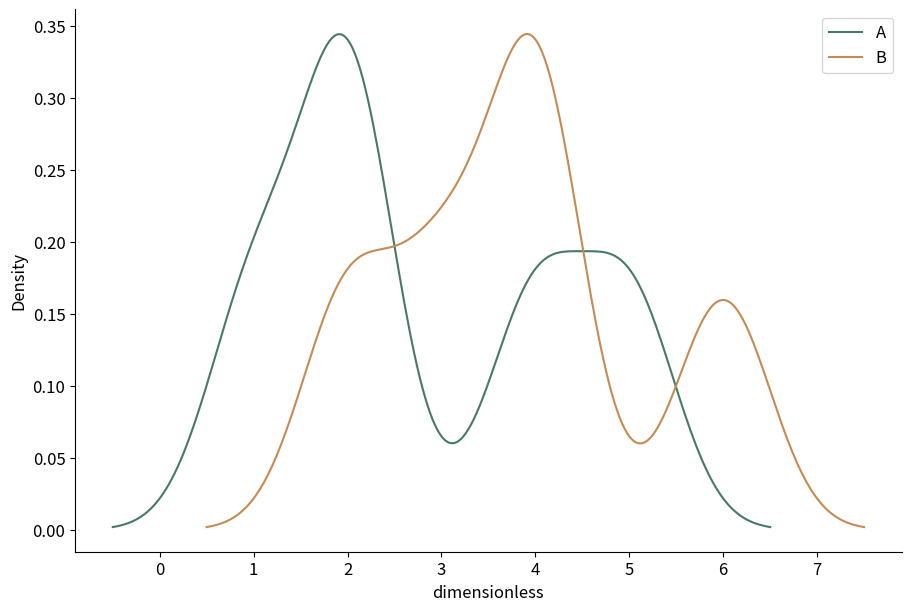

Reproduce this figure in Python.
# Tuyan deterministic figure renderer v1; values are immutable source data.
import json
import math
import numpy as np
import matplotlib
matplotlib.use('Agg')
import matplotlib.pyplot as plt
from matplotlib.patches import Circle
from matplotlib.colors import ListedColormap, BoundaryNorm
d = json.loads("{\"type\":\"density\",\"rows\":[{\"group\":\"A\",\"value\":1},{\"group\":\"A\",\"value\":2},{\"group\":\"A\",\"value\":2},{\"group\":\"A\",\"value\":4},{\"group\":\"A\",\"value\":5},{\"group\":\"B\",\"value\":2},{\"group\":\"B\",\"value\":3},{\"group\":\"B\",\"value\":4},{\"group\":\"B\",\"value\":4},{\"group\":\"B\",\"value\":6}],\"units\":{\"value\":\"dimensionless\",\"x\":\"dimensionless\",\"y\":\"dimensionless\",\"size\":\"dimensionless\",\"low\":\"dimensionless\",\"high\":\"dimensionless\",\"start\":\"dimensionless\",\"end\":\"dimensionless\",\"effect\":\"dimensionless\",\"p\":\"dimensionless\",\"mean\":\"dimensionless\",\"fpr\":\"dimensionless\",\"tpr\":\"dimensionless\",\"recall\":\"dimensionless\",\"precision\":\"dimensionless\",\"predicted\":\"dimensionless\",\"observed\":\"dimensionless\",\"count\":\"dimensionless\",\"a\":\"dimensionless\",\"b\":\"dimensionless\",\"se\":\"dimensionless\",\"u\":\"dimensionless\",\"v\":\"dimensionless\",\"time\":\"dimensionless\",\"event\":\"dimensionless\"},\"options\":{\"bandwidth\":0.5,\"bins\":5,\"nullValue\":0,\"initialValue\":0,\"levels\":[0.5,1,1.5]},\"analysis\":{\"method\":\"pca\",\"description\":\"Synthetic precomputed QA values; not a statistical analysis of research data.\",\"pKind\":\"p\"},\"variants\":[],\"pixels\":1024,\"plotStyle\":{\"width\":9,\"height\":6,\"fontSize\":12}}")
r, kind, opt = d['rows'], d['type'], d['options']
plt.rcParams.update({'font.size':d['plotStyle']['fontSize']})
fig, ax = plt.subplots(figsize=(d['plotStyle']['width'], d['plotStyle']['height']), layout='constrained')
fig.set_facecolor('white')
fig._tuyan_target_pixels = d['pixels']
colors = ['#487968','#c58b53','#647da6','#a77592','#a5a659']
labels = [str(row.get('label',i+1)) for i,row in enumerate(r)]
unit = d['units']
def col(name):
    return np.array([row[name] for row in r], dtype=float)
def grouped():
    names = list(dict.fromkeys([str(row.get('group','Data')) for row in r]))
    return names, [np.array([row['value'] for row in r if str(row.get('group','Data')) == name], dtype=float) for name in names]
def density(values):
    # User-specified positive bandwidth; no concealed automatic inference.
    bw=float(opt['bandwidth'])
    grid=np.linspace(float(min(values))-3*bw,float(max(values))+3*bw,256)
    z=(grid[:,None]-values[None,:])/bw
    return grid,np.exp(-0.5*z*z).mean(axis=1)/(bw*math.sqrt(2*math.pi))
if kind in ['bar','dotplot','lollipop','forest']:
    y=np.arange(len(r)); values=col('value')
    if kind=='bar':
        bars=ax.barh(y,values,color=colors[0]); assert np.allclose([b.get_width() for b in bars],values)
    elif kind=='lollipop':
        ax.hlines(y,0,values,color=colors[0]); ax.scatter(values,y,color=colors[0])
    elif kind=='forest':
        ax.errorbar(values,y,xerr=np.vstack([values-col('low'),col('high')-values]),fmt='o',color=colors[0],capsize=3)
        ax.axvline(float(opt['nullValue']),color='#969e96',linestyle='--')
    else: ax.scatter(values,y,color=colors[0])
    ax.set_yticks(y,labels);ax.invert_yaxis();ax.set_xlabel(unit['value'])
elif kind in ['dumbbell','gantt']:
    y=np.arange(len(r));start,end=col('start'),col('end')
    if kind=='gantt': ax.barh(y,end-start,left=start,color=colors[0])
    else:
        ax.hlines(y,start,end,color='#9da99e');ax.scatter(start,y,label=opt.get('startLabel','Start'),color=colors[0]);ax.scatter(end,y,label=opt.get('endLabel','End'),color=colors[1]);ax.legend()
    ax.set_yticks(y,labels);ax.invert_yaxis();ax.set_xlabel(unit['start'])
elif kind=='waterfall':
    values=col('value');start=float(opt['initialValue'])+np.r_[0,np.cumsum(values)[:-1]]
    ax.bar(np.arange(len(r)),values,bottom=start,color=[colors[0] if v>=0 else colors[1] for v in values]);ax.set_xticks(np.arange(len(r)),labels,rotation=30);ax.set_ylabel(unit['value']);ax.axhline(0,color='#adb3a9')
elif kind=='histogram':
    values=col('value');counts,edges=np.histogram(values,bins=opt['bins'])
    assert int(counts.sum())==len(values)
    artists=ax.bar(edges[:-1],counts,width=np.diff(edges),align='edge',color=colors[0],edgecolor='white')
    assert np.allclose([p.get_height() for p in artists],counts)
    ax.set_xlabel(unit['value']);ax.set_ylabel('Count')
elif kind=='stripplot':
    names,groups=grouped()
    for i,values in enumerate(groups):ax.scatter(np.full(len(values),i),values,color=colors[i%len(colors)],s=22,alpha=.7)
    ax.set_xticks(np.arange(len(names)),names);ax.set_ylabel(unit['value'])
elif kind in ['boxplot','violin','raincloud','density','ridgeline']:
    names,groups=grouped()
    if kind=='boxplot': ax.boxplot(groups,whis=1.5,showfliers=True);ax.set_xticks(np.arange(len(names))+1,names);ax.set_ylabel(unit['value'])
    elif kind=='violin':
        # bw_method is explicit to avoid a hidden bandwidth choice.
        ax.violinplot(groups,showmeans=False,showmedians=True,bw_method=float(opt['bandwidth']));ax.set_xticks(np.arange(len(names))+1,names);ax.set_ylabel(unit['value'])
    else:
        for i,values in enumerate(groups):
            grid,pdf=density(values); color=colors[i%len(colors)]
            if kind=='density': ax.plot(grid,pdf,color=color,label=names[i])
            else:
                base=float(i);scale=0.65/max(pdf) if max(pdf)>0 else 1
                ax.fill_between(grid,base,base+pdf*scale,color=color,alpha=0.45)
                if kind=='raincloud':
                    ax.scatter(values,np.full(len(values),base-0.15),color=color,s=15)
                    ax.boxplot([values],positions=[base-0.35],vert=False,widths=.15,whis=1.5,manage_ticks=False)
        ax.set_xlabel(unit['value'])
        if kind=='density':ax.set_ylabel('Density');ax.legend()
        else:ax.set_yticks(np.arange(len(names)),names)
elif kind=='ecdf':
    values=np.sort(col('value')); p=np.arange(1,len(values)+1)/len(values)
    line=ax.step(values,p,where='post',color=colors[0])[0];assert np.allclose(line.get_ydata(),p)
    ax.set_xlabel(unit['value']);ax.set_ylabel('Cumulative proportion');ax.set_ylim(0,1)
elif kind in ['line','area','scatter','bubble','ordination','ma_plot','volcano','roc','pr_curve','calibration','bland_altman','funnel_meta']:
    xname,yname='x','y'
    if kind=='ma_plot':xname,yname='mean','effect'
    if kind=='roc':xname,yname='fpr','tpr'
    if kind=='pr_curve':xname,yname='recall','precision'
    if kind=='calibration':xname,yname='predicted','observed'
    if kind=='funnel_meta':xname,yname='effect','se'
    if kind=='volcano':x=col('effect');y=-np.log10(col('p'));xlabel='Effect ('+unit['effect']+')';ylabel='-log10('+d['analysis']['pKind']+')'
    elif kind=='bland_altman':
        a,b=col('a'),col('b');x=(a+b)/2;y=a-b;bias=np.mean(y);sd=np.std(y,ddof=1)
        for line,label in [(bias,'Mean difference'),(bias-1.96*sd,'Lower agreement limit'),(bias+1.96*sd,'Upper agreement limit')]:ax.axhline(line,color='#9a9f96',linestyle='--',label=label)
        ax.legend(fontsize=8);xlabel='Mean ('+unit['a']+')';ylabel='A - B ('+unit['a']+')'
    else:x,y=col(xname),col(yname);xlabel=xname+' ('+unit[xname]+')';ylabel=yname+' ('+unit[yname]+')'
    if kind in ['line','area','roc','pr_curve','calibration']:
        order=np.lexsort((y,x)) if kind=='roc' else np.argsort(x,kind='stable');x,y=x[order],y[order]
        artist=ax.plot(x,y,color=colors[0],marker='o',markersize=3)[0];assert np.allclose(artist.get_ydata(),y)
        if kind=='area':ax.fill_between(x,0,y,color=colors[0],alpha=.25)
    else:
        artist=ax.scatter(x,y,s=col('size')*float(opt.get('areaScale',20)) if kind=='bubble' else 26,color=colors[0]);assert np.allclose(artist.get_offsets(),np.column_stack([x,y]))
    ax.set_xlabel(xlabel);ax.set_ylabel(ylabel)
    if kind=='bubble':
        handles,legend_labels=artist.legend_elements(prop='sizes',num=3,func=lambda size:size/float(opt.get('areaScale',20)))
        ax.legend(handles,legend_labels,title='Area ('+unit['size']+')',fontsize=8)
    if kind in ['roc','calibration']:ax.plot([0,1],[0,1],linestyle='--',color='#adb3a9');ax.set_xlim(0,1);ax.set_ylim(0,1)
    if kind=='pr_curve':ax.set_xlim(0,1);ax.set_ylim(0,1)
    if kind=='funnel_meta':ax.invert_yaxis()
    if kind=='ordination':ax.text(.01,1.02,d['analysis']['method'].upper(),transform=ax.transAxes,fontsize=10)
elif kind in ['heatmap','adjacency_matrix','correlation_matrix','confusion_matrix','bubble_matrix','binary_matrix']:
    names_y=list(dict.fromkeys([str(row['row']) for row in r]));names_x=list(dict.fromkeys([str(row['column']) for row in r]))
    matrix=np.full((len(names_y),len(names_x)),np.nan)
    for row in r:matrix[names_y.index(str(row['row'])),names_x.index(str(row['column']))]=row['value']
    if kind=='bubble_matrix':
        for row in r:ax.scatter(names_x.index(str(row['column'])),names_y.index(str(row['row'])),s=row['value']*float(opt.get('areaScale',25)),color=colors[0])
        ax.invert_yaxis()
    elif kind=='binary_matrix':
        cmap=ListedColormap(['#f1f3ed','#487968']);cmap.set_bad('#b7b9b2')
        img=ax.pcolormesh(np.arange(len(names_x)+1)-.5,np.arange(len(names_y)+1)-.5,matrix,cmap=cmap,norm=BoundaryNorm([-.5,.5,1.5],2),shading='flat');ax.invert_yaxis();fig.colorbar(img,ax=ax,ticks=[0,1],label='0 absent / 1 present; grey missing')
        assert np.allclose(img.get_array(),matrix,equal_nan=True)
    else:
        img=ax.pcolormesh(np.arange(len(names_x)+1)-.5,np.arange(len(names_y)+1)-.5,matrix,cmap='RdBu_r' if kind=='correlation_matrix' else 'viridis',vmin=-1 if kind=='correlation_matrix' else None,vmax=1 if kind=='correlation_matrix' else None,shading='flat');ax.invert_yaxis();fig.colorbar(img,ax=ax,label=unit['value'])
        assert np.allclose(img.get_array(),matrix,equal_nan=True)
    ax.set_xticks(np.arange(len(names_x)),names_x,rotation=40,ha='right');ax.set_yticks(np.arange(len(names_y)),names_y)
    if kind=='confusion_matrix':ax.set_xlabel('Predicted class');ax.set_ylabel('True class')
elif kind=='pie':
    values=col('value');wedges,_=ax.pie(values,labels=labels,colors=colors,normalize=True)
    assert np.allclose([(w.theta2-w.theta1)/360 for w in wedges],values/sum(values),atol=1e-6)
elif kind=='rose':
    fig.delaxes(ax);ax=fig.add_subplot(111,projection='polar');values=col('value');theta=np.arange(len(r))*2*np.pi/len(r)
    ax.bar(theta,np.sqrt(values),width=2*np.pi/len(r),color=colors[0],edgecolor='white');ax.set_xticks(theta,labels);ax.set_ylabel('Radius = sqrt(value)')
elif kind in ['gene_track','protein_domain']:
    start,end=col('start'),col('end');ax.barh(np.arange(len(r)),end-start,left=start,color=colors[0]);ax.set_yticks(np.arange(len(r)),labels);ax.set_xlabel(unit['start']);ax.invert_yaxis()
elif kind=='vector_field':
    artist=ax.quiver(col('x'),col('y'),col('u'),col('v'),angles='xy',scale_units='xy',scale=1,color=colors[0]);ax.set_xlabel(unit['x']);ax.set_ylabel(unit['y']);ax.set_aspect('equal')
elif kind=='contour':
    xs=np.unique(col('x'));ys=np.unique(col('y'));z=np.full((len(ys),len(xs)),np.nan)
    for row in r:z[list(ys).index(row['y']),list(xs).index(row['x'])]=row['value']
    cs=ax.contour(xs,ys,z,levels=opt['levels'])
    for label in ax.clabel(cs,inline=False,fontsize=8):label.set_bbox({'facecolor':'white','edgecolor':'none','pad':1})
    ax.set_xlabel(unit['x']);ax.set_ylabel(unit['y'])
elif kind=='kaplan_meier':
    names=list(dict.fromkeys([str(row.get('group','Data')) for row in r]))
    for i,name in enumerate(names):
        data=[row for row in r if str(row.get('group','Data'))==name];times=sorted(set(row['time'] for row in data));xs=[0.];ys=[1.];s=1.
        for t in times:
            risk=sum(row['time']>=t for row in data);events=sum(row['time']==t and row['event']==1 for row in data)
            s=s*(1-events/risk);xs.append(t);ys.append(s)
            cens=sum(row['time']==t and row['event']==0 for row in data)
            if cens:ax.plot(t,s,marker='+',color=colors[i%len(colors)])
        ax.step(xs,ys,where='post',label=name,color=colors[i%len(colors)])
    ax.set_ylim(0,1.03);ax.set_ylabel('Survival probability (no CI estimated)');ax.set_xlabel(unit['time']);ax.legend()
elif kind in ['venn','upset']:
    names=[row['set'] for row in r];sets=[set(row['members']) for row in r];members=set().union(*sets);counts={}
    for item in members:
        mask=tuple(item in s for s in sets);counts[mask]=counts.get(mask,0)+1
    if kind=='venn':
        for x,color,name in [(0.4,colors[0],names[0]),(.65,colors[1],names[1])]:ax.add_patch(Circle((x,.5),.23,facecolor=color,alpha=.25));ax.text(x,.78,name,ha='center')
        for x,key in [(.29,(True,False)),(.525,(True,True)),(.76,(False,True))]:ax.text(x,.5,str(counts.get(key,0)),ha='center')
        ax.set_xlim(0,1.05);ax.set_ylim(0,1);ax.set_aspect('equal');ax.axis('off');ax.text(.5,.1,'Areas are schematic; labels show exact counts',ha='center',fontsize=8)
    else:
        masks=sorted(counts,key=lambda m:(-counts[m],m));ax.bar(np.arange(len(masks)),[counts[m] for m in masks],color=colors[0]);ax.set_xticks(np.arange(len(masks)),[' & '.join(names[i] for i,v in enumerate(m) if v) for m in masks],rotation=35,ha='right');ax.set_ylabel('Exclusive intersection size')
        # Membership matrix below bars is necessary to distinguish UpSet from a bar chart.
        matrix_ax=ax.inset_axes([0,-.48,1,.27]);matrix_ax.set_xlim(-.5,len(masks)-.5)
        for j,m in enumerate(masks):
            ys=[i for i,v in enumerate(m) if v];matrix_ax.plot([j]*len(ys),ys,color=colors[0]);matrix_ax.scatter([j]*len(names),np.arange(len(names)),color=[colors[0] if v else '#dde1d8' for v in m])
        matrix_ax.set_yticks(np.arange(len(names)),names);matrix_ax.set_xticks([]);matrix_ax.invert_yaxis()

checks={}
computed={}
def audit(name,actual,expected,atol=1e-8):
    a=np.asarray(actual,dtype=float);e=np.asarray(expected,dtype=float)
    assert a.shape==e.shape and np.allclose(a,e,rtol=1e-7,atol=atol,equal_nan=True), 'Numeric artist mismatch: '+name
    mask=np.isfinite(a)&np.isfinite(e)
    error=float(np.max(np.abs(a[mask]-e[mask]))) if np.any(mask) else 0.
    checks[name]={'count':int(a.size),'absoluteError':error,'passed':True}
if kind=='bar':audit('bar_widths',[p.get_width() for p in ax.patches],col('value'))
elif kind in ['dotplot','lollipop']:audit('point_values',ax.collections[-1].get_offsets()[:,0],col('value'))
elif kind=='forest':
    audit('point_estimates',ax.lines[0].get_xdata(),col('value'))
    audit('intervals',np.array(ax.collections[0].get_segments())[:,:,0],np.column_stack([col('low'),col('high')]))
elif kind=='dumbbell':
    audit('start_points',ax.collections[1].get_offsets()[:,0],col('start'));audit('end_points',ax.collections[2].get_offsets()[:,0],col('end'))
elif kind=='gantt':
    audit('interval_start',[p.get_x() for p in ax.patches],col('start'));audit('interval_width',[p.get_width() for p in ax.patches],col('end')-col('start'))
elif kind=='waterfall':
    audit('increments',[p.get_height() for p in ax.patches],col('value'));audit('cumulative_baselines',[p.get_y() for p in ax.patches],float(opt['initialValue'])+np.r_[0,np.cumsum(col('value'))[:-1]])
    computed['cumulativeValues']=(float(opt['initialValue'])+np.cumsum(col('value'))).tolist()
elif kind=='histogram':
    audit('bin_heights',[p.get_height() for p in ax.patches],counts);audit('total_count',[sum(p.get_height() for p in ax.patches)],[len(r)]);computed['binEdges']=edges.tolist();computed['binCounts']=counts.tolist()
elif kind=='stripplot':
    for i,values in enumerate(groups):audit('observations_'+str(i),ax.collections[i].get_offsets()[:,1],values)
elif kind=='boxplot':
    for i,values in enumerate(groups):audit('median_'+str(i),ax.lines[i*7+5].get_ydata(),[np.median(values)]*2)
elif kind=='violin':
    medians=ax.collections[-1].get_segments();audit('medians',[x[0,1] for x in medians],[np.median(v) for v in groups])
elif kind in ['density','ridgeline','raincloud']:
    computed['bandwidth']=float(opt['bandwidth']);computed['groupSizes']=[len(v) for v in groups]
    for i,values in enumerate(groups):
        grid,pdf=density(values)
        if kind=='density':audit('density_'+str(i),ax.lines[i].get_ydata(),pdf)
        else:
            top=np.column_stack([grid,i+pdf*(.65/max(pdf))]);bottom=np.column_stack([grid,np.full(len(grid),i)])
            expected=np.vstack([top[0],bottom,top[-1],top[::-1],top[0]])
            audit('density_polygon_'+str(i),ax.collections[i*(2 if kind=='raincloud' else 1)].get_paths()[0].vertices,expected)
        if kind=='raincloud':audit('observations_'+str(i),ax.collections[i*2+1].get_offsets()[:,0],values)
elif kind=='ecdf':
    audit('ecdf_sorted_values',ax.lines[0].get_xdata(),np.sort(col('value')));audit('ecdf_probability',ax.lines[0].get_ydata(),np.arange(1,len(r)+1)/len(r))
elif kind in ['line','area','roc','pr_curve','calibration']:audit('plotted_xy',np.column_stack([artist.get_xdata(),artist.get_ydata()]),np.column_stack([x,y]))
elif kind in ['scatter','bubble','ordination','ma_plot','volcano','bland_altman','funnel_meta']:
    audit('point_coordinates',artist.get_offsets(),np.column_stack([x,y]))
    if kind=='bubble':audit('marker_area',artist.get_sizes(),col('size')*float(opt.get('areaScale',20)))
    if kind=='volcano':computed['negativeLog10P']=y.tolist()
    if kind=='bland_altman':
        audit('agreement_limits',[ln.get_ydata()[0] for ln in ax.lines[:3]],[bias,bias-1.96*sd,bias+1.96*sd]);computed.update({'meanDifference':float(bias),'sampleSdDifference':float(sd),'limits':[float(bias-1.96*sd),float(bias+1.96*sd)]})
elif kind in ['heatmap','adjacency_matrix','correlation_matrix','confusion_matrix','binary_matrix']:audit('matrix_cells',img.get_array(),matrix);computed['missingCells']=int(np.isnan(matrix).sum())
elif kind=='bubble_matrix':audit('marker_areas',[c.get_sizes()[0] for c in ax.collections],col('value')*float(opt.get('areaScale',25)))
elif kind=='pie':audit('angular_proportions',[(w.theta2-w.theta1)/360 for w in wedges],col('value')/sum(col('value')),1e-6)
elif kind=='rose':audit('area_proportions',[p.get_height()**2 for p in ax.patches],col('value'))
elif kind=='vector_field':audit('vectors',np.column_stack([artist.U,artist.V]),np.column_stack([col('u'),col('v')]))
elif kind=='contour':
    audit('contour_levels',cs.levels,opt['levels'])
    for level,path in zip(cs.levels,cs.get_paths()):
        points=path.vertices
        if len(points)==0:continue
        assert np.all(points[:,0]>=xs[0]) and np.all(points[:,0]<=xs[-1]) and np.all(points[:,1]>=ys[0]) and np.all(points[:,1]<=ys[-1]), 'Contour outside data grid'
        ix=np.clip(np.searchsorted(xs,points[:,0],side='right')-1,0,len(xs)-2);iy=np.clip(np.searchsorted(ys,points[:,1],side='right')-1,0,len(ys)-2)
        tx=(points[:,0]-xs[ix])/(xs[ix+1]-xs[ix]);ty=(points[:,1]-ys[iy])/(ys[iy+1]-ys[iy])
        interpolated=(1-tx)*(1-ty)*z[iy,ix]+tx*(1-ty)*z[iy,ix+1]+(1-tx)*ty*z[iy+1,ix]+tx*ty*z[iy+1,ix+1]
        audit('contour_vertices_'+str(float(level)),interpolated,np.full(len(points),level))
    computed['gridShape']=list(z.shape)
elif kind=='kaplan_meier':
    survival_lines=[ln for ln in ax.lines if ln.get_drawstyle()=='steps-post']
    for i,name in enumerate(names):
        data=[row for row in r if str(row.get('group','Data'))==name];prob=1.;expected=[1.]
        for t in sorted(set(row['time'] for row in data)):
            prob*=1-sum(row['time']==t and row['event']==1 for row in data)/sum(row['time']>=t for row in data);expected.append(prob)
        audit('survival_'+str(i),survival_lines[i].get_ydata(),expected)
        computed[name]={'survival':expected}
elif kind=='venn':audit('intersection_labels',[float(t.get_text()) for t in ax.texts[2:5]],[counts.get((True,False),0),counts.get((True,True),0),counts.get((False,True),0)])
elif kind=='upset':audit('exclusive_intersections',[p.get_height() for p in ax.patches],[counts[m] for m in masks]);audit('union_size',[sum(p.get_height() for p in ax.patches)],[len(members)])
assert checks, 'Missing numeric audit for '+kind
fig._tuyan_validation={'typeId':kind,'checks':checks,'computations':computed,'analysis':d['analysis'],'suppliedFields':list(r[0]),'dataSourcePolicy':'User supplied values; artist checks do not establish source authenticity or study validity.'}

for collection in fig.findobj(matplotlib.collections.Collection):collection.set_rasterized(False)
for spine in ['top','right']:
    if spine in ax.spines: ax.spines[spine].set_visible(False)
